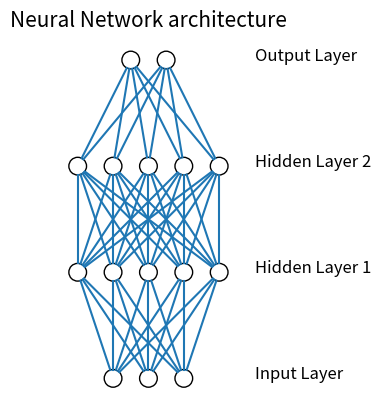

Write Python code to recreate this figure.
# This code was copied from a stackoverflow question on how to draw neural nets using matplotlib.
# [redacted]
# https://stackoverflow.com/questions/29888233/how-to-visualize-a-neural-network
from math import cos, sin, atan

from matplotlib import pyplot


class Neuron:
    def __init__(self, x, y):
        self.x = x
        self.y = y

    def draw(self, neuron_radius):
        circle = pyplot.Circle((self.x, self.y), radius=neuron_radius, fill=False)
        pyplot.gca().add_patch(circle)


class Layer:
    def __init__(self, network, number_of_neurons, number_of_neurons_in_widest_layer):
        self.vertical_distance_between_layers = 6
        self.horizontal_distance_between_neurons = 2
        self.neuron_radius = 0.5
        self.number_of_neurons_in_widest_layer = number_of_neurons_in_widest_layer
        self.previous_layer = self.__get_previous_layer(network)
        self.y = self.__calculate_layer_y_position()
        self.neurons = self.__intialize_neurons(number_of_neurons)

    def __intialize_neurons(self, number_of_neurons):
        neurons = []
        x = self.__calculate_left_margin_so_layer_is_centered(number_of_neurons)
        for iteration in range(number_of_neurons):
            neuron = Neuron(x, self.y)
            neurons.append(neuron)
            x += self.horizontal_distance_between_neurons
        return neurons

    def __calculate_left_margin_so_layer_is_centered(self, number_of_neurons):
        return self.horizontal_distance_between_neurons * (
                self.number_of_neurons_in_widest_layer - number_of_neurons) / 2

    def __calculate_layer_y_position(self):
        if self.previous_layer:
            return self.previous_layer.y + self.vertical_distance_between_layers
        else:
            return 0

    def __get_previous_layer(self, network):
        if len(network.layers) > 0:
            return network.layers[-1]
        else:
            return None

    def __line_between_two_neurons(self, neuron1, neuron2):
        angle = atan((neuron2.x - neuron1.x) / float(neuron2.y - neuron1.y))
        x_adjustment = self.neuron_radius * sin(angle)
        y_adjustment = self.neuron_radius * cos(angle)
        line = pyplot.Line2D((neuron1.x - x_adjustment, neuron2.x + x_adjustment),
                             (neuron1.y - y_adjustment, neuron2.y + y_adjustment))
        pyplot.gca().add_line(line)

    def draw(self, layer_type=0):
        for neuron in self.neurons:
            neuron.draw(self.neuron_radius)
            if self.previous_layer:
                for previous_layer_neuron in self.previous_layer.neurons:
                    self.__line_between_two_neurons(neuron, previous_layer_neuron)
        # write Text
        x_text = self.number_of_neurons_in_widest_layer * self.horizontal_distance_between_neurons
        if layer_type == 0:
            pyplot.text(x_text, self.y, 'Input Layer', fontsize=12)
        elif layer_type == -1:
            pyplot.text(x_text, self.y, 'Output Layer', fontsize=12)
        else:
            pyplot.text(x_text, self.y, 'Hidden Layer ' + str(layer_type), fontsize=12)


class NeuralNetwork:
    def __init__(self, number_of_neurons_in_widest_layer):
        self.number_of_neurons_in_widest_layer = number_of_neurons_in_widest_layer
        self.layers = []
        self.layer_type = 0

    def add_layer(self, number_of_neurons):
        layer = Layer(self, number_of_neurons, self.number_of_neurons_in_widest_layer)
        self.layers.append(layer)

    def draw(self):
        pyplot.figure()
        for i in range(len(self.layers)):
            layer = self.layers[i]
            if i == len(self.layers) - 1:
                i = -1
            layer.draw(i)
        pyplot.axis('scaled')
        pyplot.axis('off')
        pyplot.title('Neural Network architecture', fontsize=15)
        pyplot.show()


class DrawNN:
    def __init__(self, neural_network):
        self.neural_network = neural_network

    def draw(self):
        widest_layer = max(self.neural_network)
        network = NeuralNetwork(widest_layer)
        for l in self.neural_network:
            network.add_layer(l)
        network.draw()


if __name__ == '__main__':
    net = [3, 5, 5, 2]
    pic = DrawNN(net)
    pic.draw()
